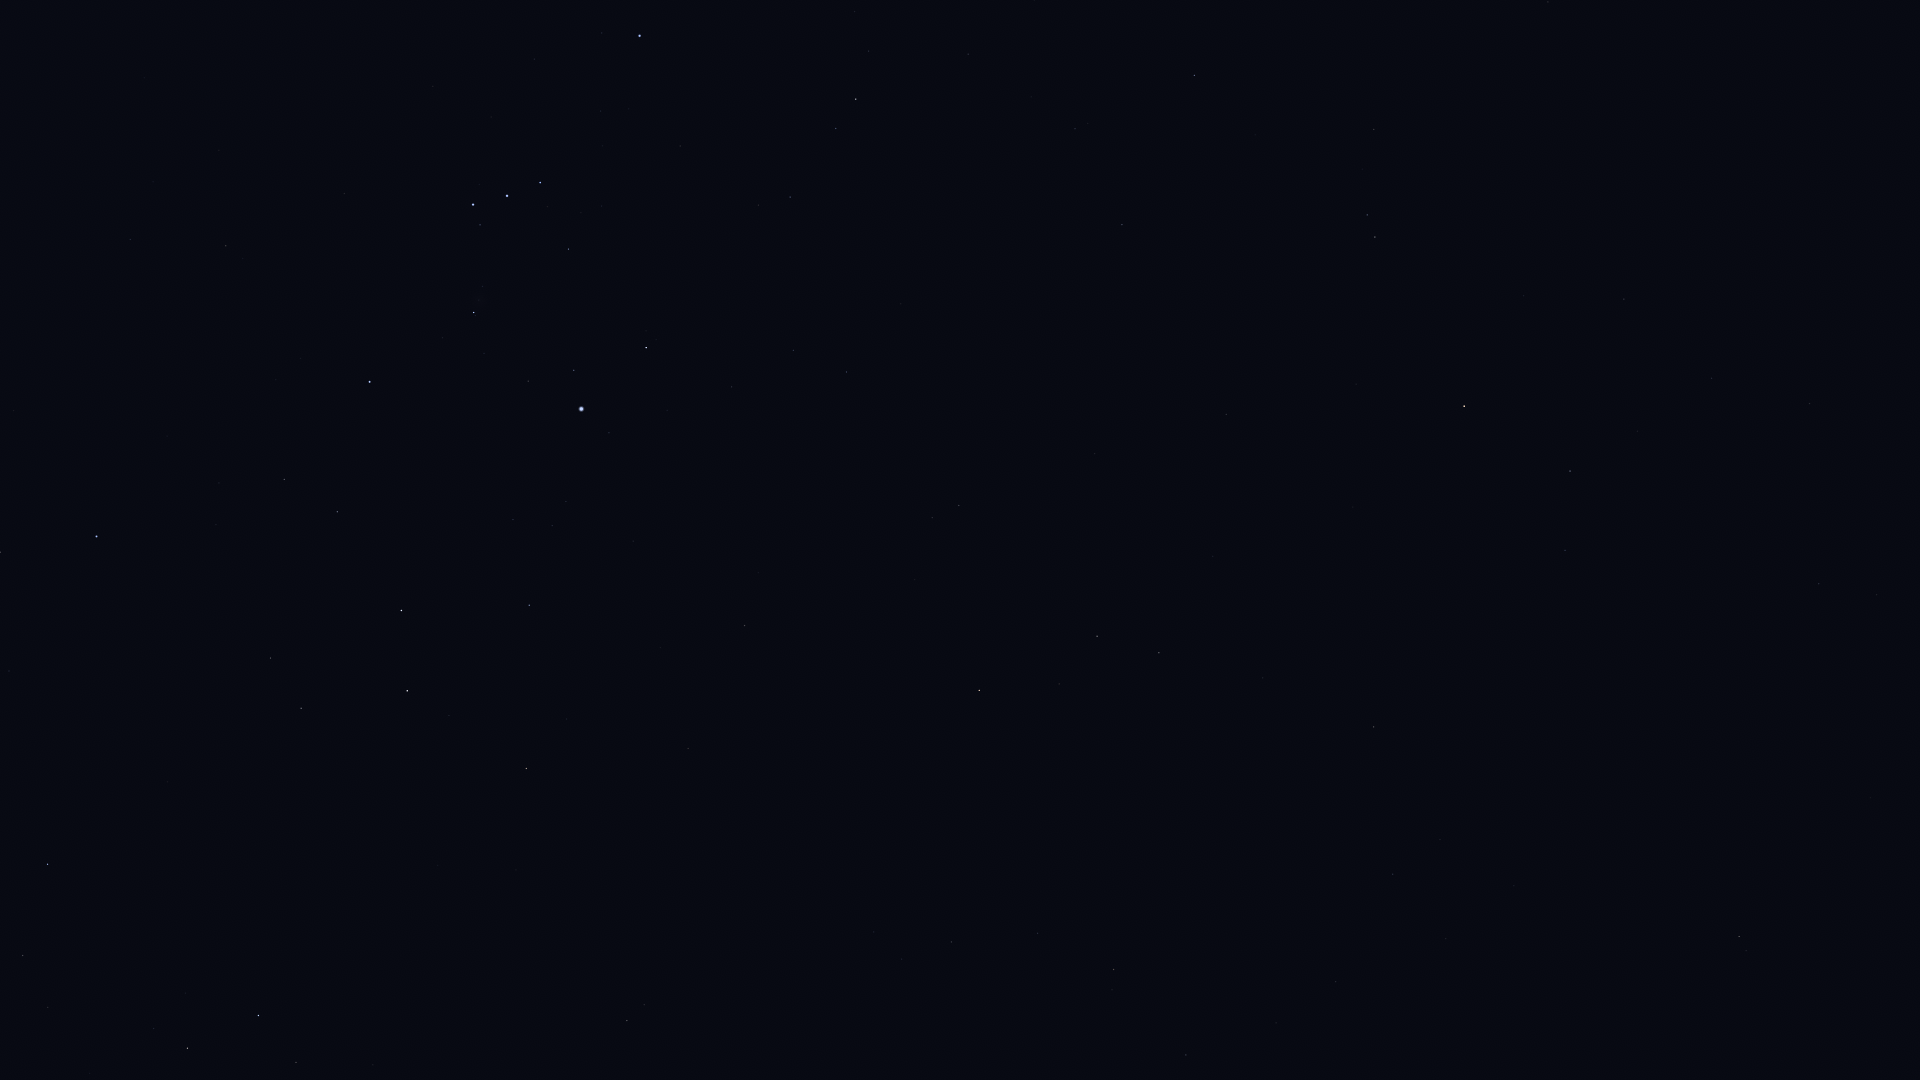

The table this chart was drawn from, first rows:
Star_ID, Name, X, Y
8645, Baten Kaitos, 1739, 937
8833, HIP 8833, 1877, 595
9487, Alrescha, 1819, 584
10826, Mira, 1653, 681
12093, HIP 12093, 1638, 431
12706, Kaffaljidhma, 1570, 471
12843, HIP 12843, 1336, 982
15474, Angetenar, 1276, 1023
13701, Azha, 1374, 727
14135, Menkar, 1464, 406
13993, Ayeyarwady, 1229, 995
14146, HIP 14146, 1186, 1055
14838, Botein, 1548, 2
15197, Zibal, 1263, 678
15900, HIP 15900, 1375, 237
16537, Ran, 1159, 653
16611, HIP 16611, 1038, 933
17378, Rana, 1097, 636
17651, HIP 17651, 951, 942
18543, Zaurak, 979, 690
18724, HIP 18724, 1194, 75
19587, Beid, 959, 506
19849, Keid, 932, 518
21109, Hoggar, 944, 196
21393, Theemin, 627, 1021
21444, HIP 21444, 847, 372
21594, Sceptrum, 745, 626
22109, HIP 22109, 794, 350
22449, Tabit, 856, 99
22491, Mouhoun, 596, 844
22701, HIP 22701, 732, 387
22730, HIP 22730, 796, 197
23685, HIP 23685, 526, 769
23875, Cursa, 646, 348
24244, HIP 24244, 566, 502
24305, HIP 24305, 529, 605
24327, HIP 24327, 552, 526
24436, Rigel, 581, 409
24845, HIP 24845, 513, 520
24873, HIP 24873, 517, 498
25336, Bellatrix, 640, 36
25606, Nihal, 407, 691
25859, HIP 25859, 296, 1062
25930, Mintaka, 540, 183
25985, Arneb, 402, 611
26241, Hatysa, 474, 313
26311, Alnilam, 507, 196
26634, Phact, 259, 1016
26727, Alnitak, 473, 205
27288, HIP 27288, 337, 512
27366, Saiph, 370, 382
27628, Wazn, 188, 1048
28103, HIP 28103, 284, 479
28199, HIP 28199, 154, 1029
28910, HIP 28910, 219, 483
29034, Elkurud, 90, 1073
29550, Amadioha, 88, 867
29651, HIP 29651, 226, 246
30122, Furud, 48, 864
30277, HIP 30277, 23, 956
... 3 more rows
